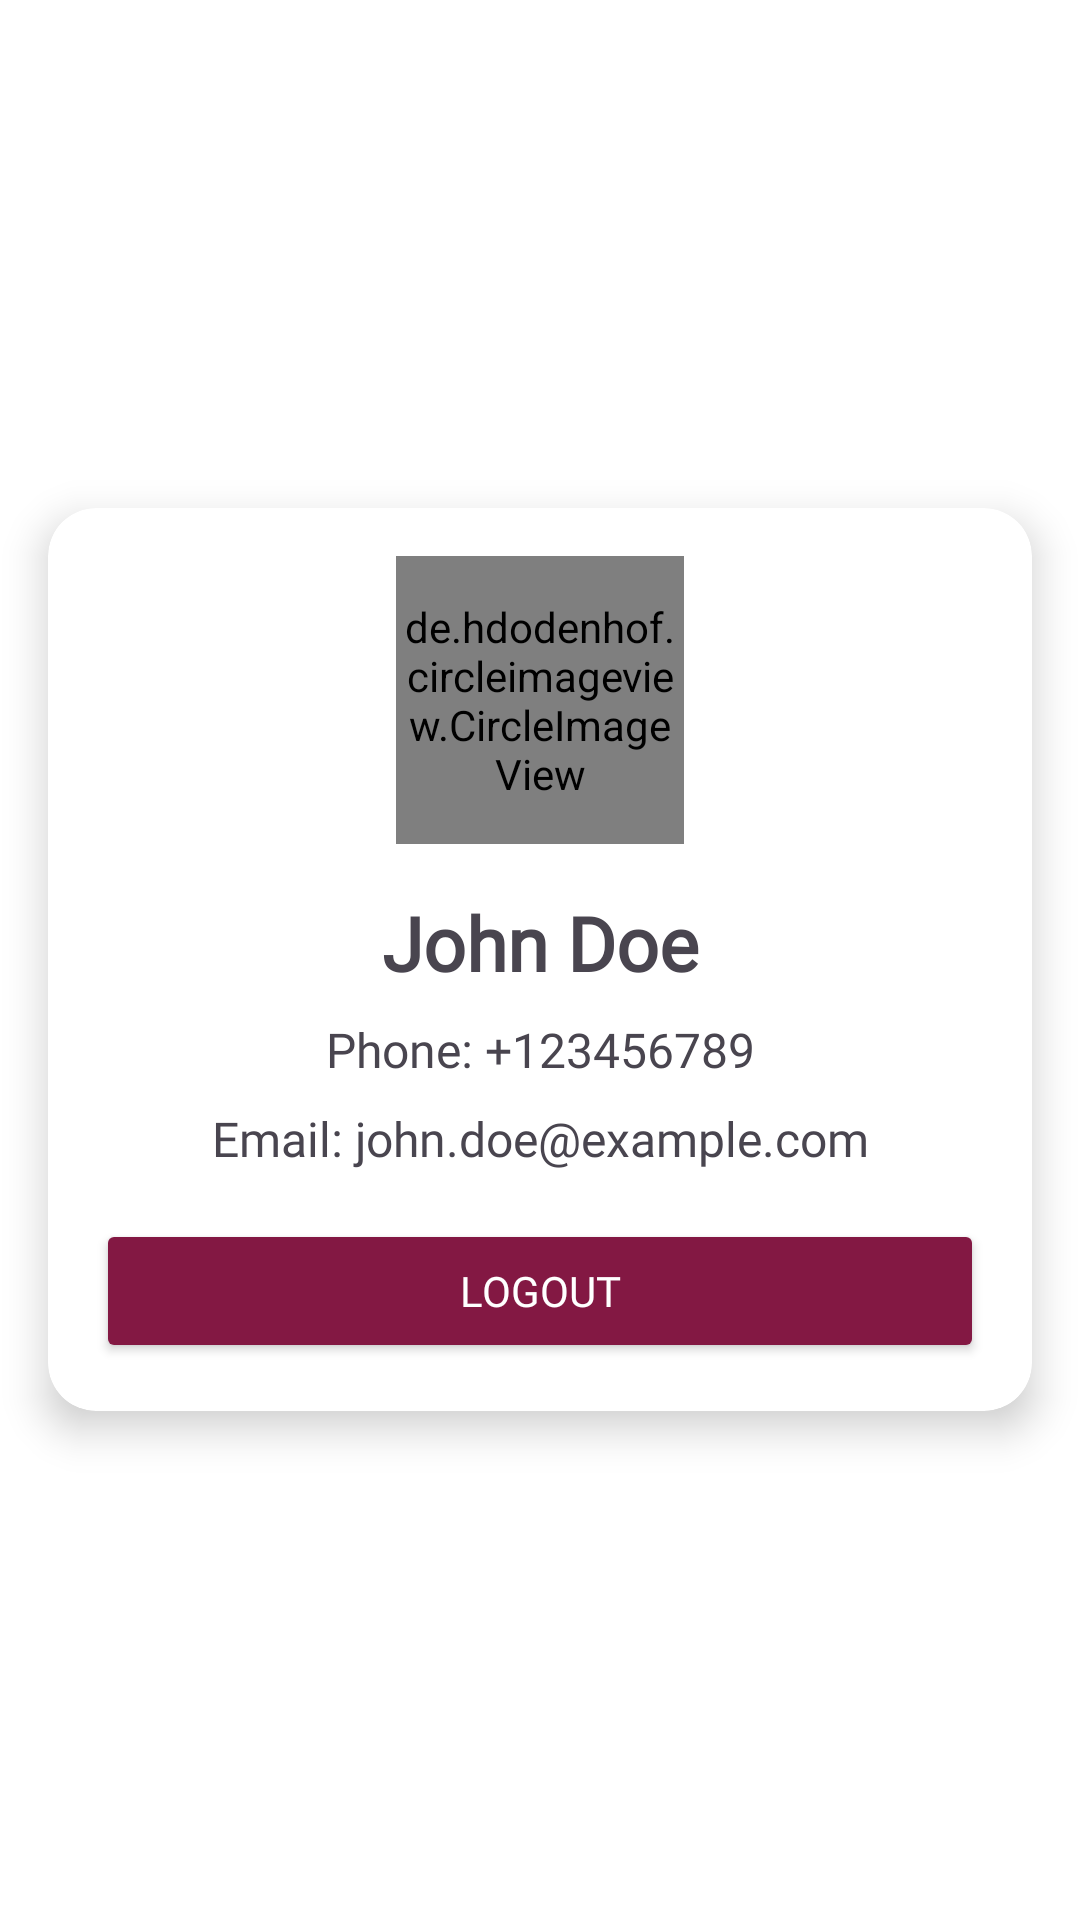

Reconstruct the res/layout file that produces this screen, plus the resources it refers to.
<!-- AndroidManifest.xml: application theme Theme.UAS_Movie -->
<!-- res/layout/fragment_user_profile.xml -->
<?xml version="1.0" encoding="utf-8"?>
<FrameLayout xmlns:android="http://schemas.android.com/apk/res/android"
    xmlns:app="http://schemas.android.com/apk/res-auto"
    android:layout_width="match_parent"
    android:layout_height="match_parent"
    android:background="@android:color/background_light">

    <androidx.cardview.widget.CardView
        android:layout_width="match_parent"
        android:layout_height="wrap_content"
        android:layout_gravity="center"
        android:layout_margin="16dp"
        app:cardCornerRadius="16dp"
        app:cardElevation="8dp">

        <LinearLayout
            android:layout_width="match_parent"
            android:layout_height="wrap_content"
            android:orientation="vertical"
            android:padding="16dp">

            
            <de.hdodenhof.circleimageview.CircleImageView
                android:id="@+id/imageViewProfile"
                android:layout_width="96dp"
                android:layout_height="96dp"
                android:src="@drawable/default_poster"
                android:layout_gravity="center_horizontal"
                android:layout_marginBottom="16dp" />

            
            <TextView
                android:id="@+id/textViewName"
                android:layout_width="match_parent"
                android:layout_height="wrap_content"
                android:text="John Doe"
                android:textSize="25sp"
                android:textStyle="bold"
                android:gravity="center"
                android:fontFamily="@font/lato_bold"
                android:layout_marginBottom="8dp" />

            <TextView
                android:id="@+id/textViewPhone"
                android:layout_width="match_parent"
                android:layout_height="wrap_content"
                android:text="Phone: +123456789"
                android:textSize="16sp"
                android:gravity="center"
                android:fontFamily="@font/lato_bold"
                android:layout_marginBottom="8dp" />

            <TextView
                android:id="@+id/textViewEmail"
                android:layout_width="match_parent"
                android:layout_height="wrap_content"
                android:text="Email: john.doe@example.com"
                android:textSize="16sp"
                android:gravity="center"
                android:fontFamily="@font/lato_bold"
                android:layout_marginBottom="16dp" />

            
            <Button
                android:id="@+id/buttonLogout"
                android:layout_width="match_parent"
                android:layout_height="wrap_content"
                android:text="LOGOUT"
                android:backgroundTint="@color/maroon"
                android:fontFamily="@font/lato_bold"
                android:textColor="@android:color/white"
                android:layout_gravity="center_horizontal" />
        </LinearLayout>
    </androidx.cardview.widget.CardView>

</FrameLayout>
<!-- resources referenced by this layout -->
<resources>
  <color name="maroon">#831843</color>
  <!-- drawable default_poster: png bitmap (drawable, 1084 bytes) -->
  <style name="Theme.UAS_Movie" parent="Base.Theme.UAS_Movie" />
  <style name="Base.Theme.UAS_Movie" parent="Theme.Material3.DayNight.NoActionBar">
          
          
      </style>
</resources>
